Image classification data set "data" (Pazlik19/YoloVision on GitHub). Class labels (31): latter А, latter Б, latter В, latter Г, latter Д, latter Е, latter Ж, latter З, latter И, latter Й, latter К, latter Л, latter М, latter Н, latter О, latter П, latter Р, latter С, latter Т, latter У, latter Ф, latter Х, latter Ц, latter Ч, latter Щ, latter Ъ, latter Ы, latter Ь, latter Э, latter Ю, latter Я.

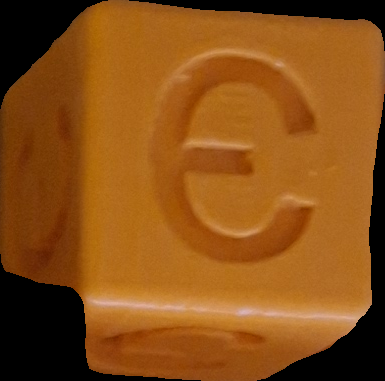
Label: latter Э

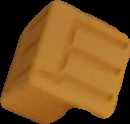
Label: latter Щ

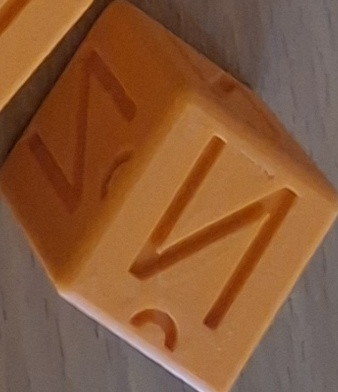
Label: latter Й

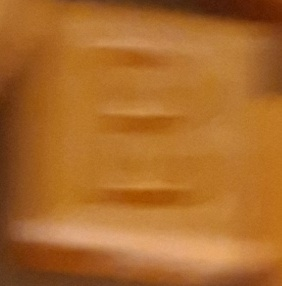
Label: latter Е

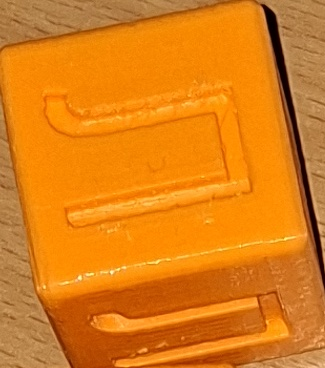
Label: latter Л

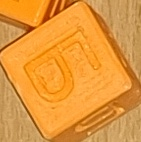
Label: latter Б
